Run: headless pygame with SDL's dummy video driver; simulated clock (each Clock.tick advances the game by its frame time, no real sleeping); random seed 0; keys injected as events and as key.get_pressed() state; no mouse input.
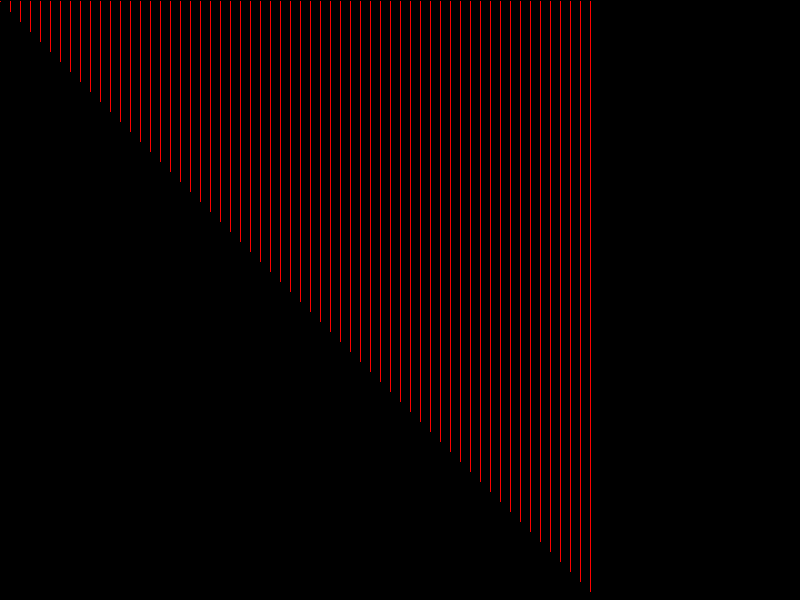
Frame 1 of 1 · flips 1–60 · no input

The pygame program that drew these frames:

import pygame
i = 1
while i <= 5:
    i += 1
    if i == 4:
        continue
    print(i)
# the problem here is that the continue statement skips the print statement when i is equal to 4, so 4 will not be printed. The output will be:
# 2
# 3
# 5
# To make it correct: here is the right implementation:
i = 1
while i <= 5:
    if i == 4:
        i += 1
        continue
    print(i)
    i += 1

x = 1
y = 1
w = 1
h = 1
# Why is the screen not working?
# Fix:
pygame.init()
screen = pygame.display.set_mode((800, 600))
for x in range(0,600,10):
    pygame.draw.rect(screen, "red", (x, y, w, h))
    h += 10
    pygame.display.flip()
    pygame.time.delay(1000)
# Rewriting the for loop to a while loop:
x = 0
while x < 600:
    pygame.draw.rect(screen, "red", (x, y, w, h))
    h += 10
    pygame.display.flip()
    pygame.time.delay(1000)
    x += 10
